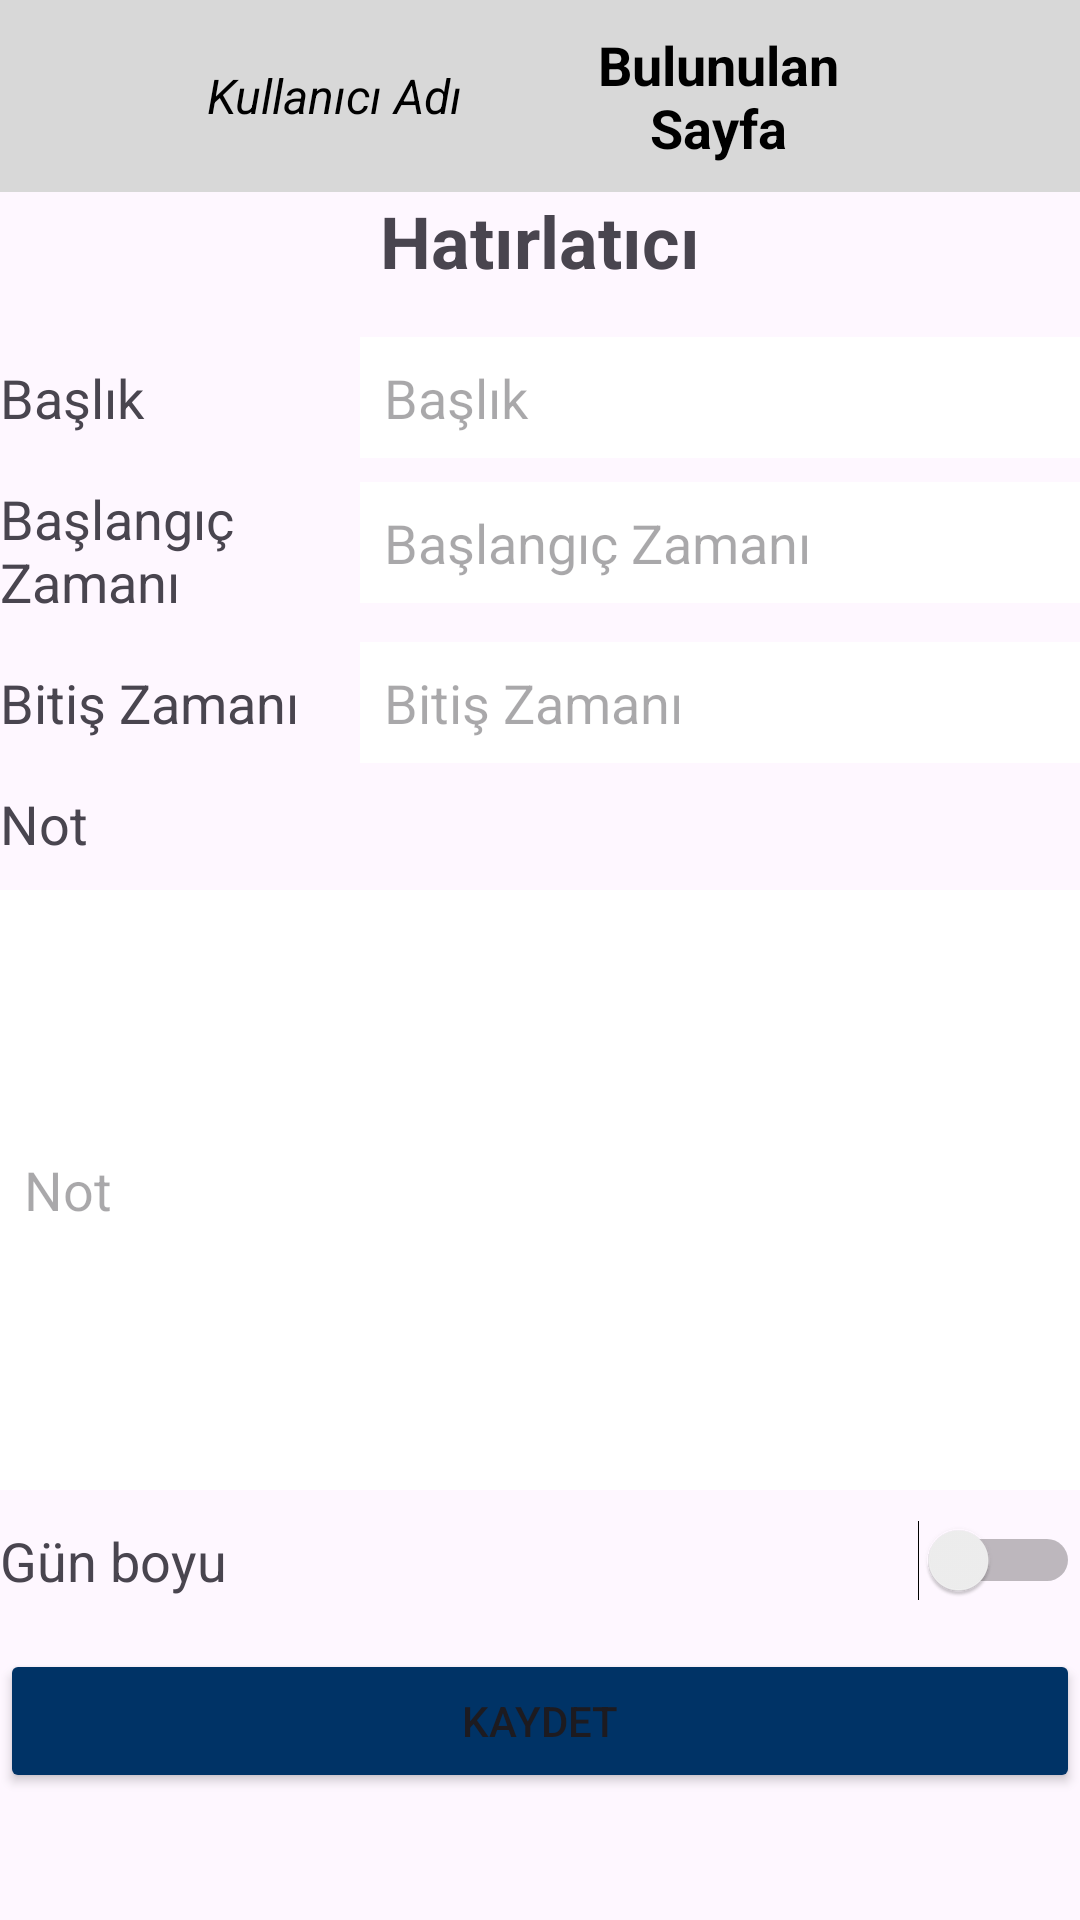

Layout XML and referenced resources for this Android screen:
<!-- AndroidManifest.xml: application theme Theme.LawyerApp -->
<!-- res/layout/activity_reminder.xml -->
<?xml version="1.0" encoding="utf-8"?>
<androidx.constraintlayout.widget.ConstraintLayout xmlns:android="http://schemas.android.com/apk/res/android"
    xmlns:app="http://schemas.android.com/apk/res-auto"
    xmlns:tools="http://schemas.android.com/tools"
    android:id="@+id/main"
    android:layout_width="match_parent"
    android:layout_height="match_parent"
    tools:context=".Reminder"
    android:fitsSystemWindows="true">
    <include
        layout="@layout/tool_bar" />

    <RelativeLayout
        xmlns:android="http://schemas.android.com/apk/res/android"
        android:layout_width="match_parent"
        android:layout_height="match_parent"
        android:paddingTop="?attr/actionBarSize"
        android:orientation="vertical">
        <LinearLayout
            android:id="@+id/ReminderScreen"
            android:layout_width="match_parent"
            android:layout_height="match_parent"
            android:orientation="vertical"
            tools:ignore="MissingConstraints">
            <TextView
                android:layout_width="wrap_content"
                android:layout_height="wrap_content"
                android:text="Hatırlatıcı"
                android:textSize="24sp"
                android:textStyle="bold"
                android:layout_gravity="center_horizontal"
                android:layout_marginBottom="16dp" />
            <LinearLayout
                android:layout_width="match_parent"
                android:layout_height="wrap_content"
                android:orientation="horizontal">

                <TextView
                    android:layout_width="0dp"
                    android:layout_height="wrap_content"
                    android:layout_weight="1"
                    android:text="Başlık"
                    android:textSize="18sp"
                    android:layout_gravity="center_vertical" />

                <EditText
                    android:layout_width="0dp"
                    android:layout_height="wrap_content"
                    android:layout_weight="2"
                    android:hint="Başlık"
                    android:inputType="text"
                    android:background="@android:color/white"
                    android:padding="8dp" />
            </LinearLayout>

            <LinearLayout
                android:layout_width="match_parent"
                android:layout_height="wrap_content"
                android:orientation="horizontal"
                android:layout_marginTop="8dp">

                <TextView
                    android:layout_width="0dp"
                    android:layout_height="wrap_content"
                    android:layout_weight="1"
                    android:text="Başlangıç Zamanı"
                    android:textSize="18sp"
                    android:layout_gravity="center_vertical" />

                <EditText
                    android:layout_width="0dp"
                    android:layout_height="wrap_content"
                    android:layout_weight="2"
                    android:hint="Başlangıç Zamanı"
                    android:inputType="date"
                    android:background="@android:color/white"
                    android:padding="8dp" />
            </LinearLayout>

            <LinearLayout
                android:layout_width="match_parent"
                android:layout_height="wrap_content"
                android:orientation="horizontal"
                android:layout_marginTop="8dp">

                <TextView
                    android:layout_width="0dp"
                    android:layout_height="wrap_content"
                    android:layout_weight="1"
                    android:text="Bitiş Zamanı"
                    android:textSize="18sp"
                    android:layout_gravity="center_vertical" />

                <EditText
                    android:layout_width="0dp"
                    android:layout_height="wrap_content"
                    android:layout_weight="2"
                    android:hint="Bitiş Zamanı"
                    android:inputType="date"
                    android:background="@android:color/white"
                    android:padding="8dp" />
            </LinearLayout>

            <LinearLayout
                android:layout_width="match_parent"
                android:layout_height="wrap_content"
                android:orientation="vertical"
                android:layout_marginTop="8dp">

                <TextView
                    android:layout_width="300dp"
                    android:layout_height="wrap_content"
                    android:layout_weight="1"
                    android:layout_marginBottom="10dp"
                    android:text="Not"
                    android:textSize="18sp"
                    android:layout_gravity="center_vertical" />

                <EditText
                    android:layout_width="380dp"
                    android:layout_height="200dp"
                    android:layout_weight="2"
                    android:hint="Not"
                    android:inputType="textMultiLine"
                    android:background="@android:color/white"
                    android:padding="8dp" />
            </LinearLayout>

            <LinearLayout
                android:layout_width="match_parent"
                android:layout_height="wrap_content"
                android:orientation="horizontal"
                android:layout_marginTop="10dp">

                <TextView
                    android:layout_width="0dp"
                    android:layout_height="wrap_content"
                    android:layout_weight="1"
                    android:text="Gün boyu"
                    android:textSize="18sp"
                    android:layout_gravity="center_vertical" />

                <Switch
                    android:layout_width="wrap_content"
                    android:layout_height="wrap_content"
                    tools:ignore="UseSwitchCompatOrMaterialXml" />
            </LinearLayout>

            <Button
                android:id="@+id/kaydetButton"
                android:layout_width="match_parent"
                android:layout_height="wrap_content"
                android:backgroundTint="@color/logText"
                android:text="Kaydet"
                android:layout_marginTop="16dp" />

        </LinearLayout>
    </RelativeLayout>

</androidx.constraintlayout.widget.ConstraintLayout>
<!-- res/layout/tool_bar.xml (included above) -->
<?xml version="1.0" encoding="utf-8"?>
<androidx.constraintlayout.widget.ConstraintLayout
    xmlns:android="http://schemas.android.com/apk/res/android"
    xmlns:tools="http://schemas.android.com/tools"
    android:layout_width="match_parent"
    android:layout_height="match_parent"
    xmlns:app="http://schemas.android.com/apk/res-auto"
    android:id="@+id/ToolBar">
    <FrameLayout
        android:id="@+id/fragment_container"
        android:layout_width="match_parent"
        android:layout_height="wrap_content"
        android:layout_marginTop="56dp"
        android:elevation="20dp"
        tools:ignore="MissingConstraints">
        <com.google.android.material.appbar.AppBarLayout
            android:id="@+id/appBarLayout"
            android:layout_width="match_parent"
            android:layout_height="?attr/actionBarSize"
            android:background="#D8D8D8"
            tools:ignore="MissingConstraints">

            <LinearLayout
                android:layout_width="match_parent"
                android:layout_height="match_parent"
                android:orientation="horizontal"
                android:paddingHorizontal="16dp"
                android:gravity="center_vertical">

                <LinearLayout
                    android:id="@+id/toolBarApp"
                    android:layout_width="0dp"
                    android:layout_height="match_parent"
                    android:layout_weight="4"
                    android:orientation="horizontal"
                    android:gravity="center_vertical">

                    <ImageView
                        android:layout_width="40dp"
                        android:layout_height="40dp"
                        android:src="@drawable/face_4_24px"
                        android:contentDescription="Profil Resmi"
                        android:layout_marginEnd="8dp" />

                    <TextView
                        android:id="@+id/ToolBarUsername"
                        android:layout_width="wrap_content"
                        android:layout_height="wrap_content"
                        android:text="Kullanıcı Adı"
                        android:textSize="16sp"
                        android:layout_marginLeft="5dp"
                        android:layout_marginRight="5dp"
                        android:textColor="@color/black"
                        android:gravity="center_vertical"
                        android:textStyle="italic"/>
                </LinearLayout>

                <TextView
                    android:id="@+id/locatedActivity"
                    android:layout_width="0dp"
                    android:layout_height="match_parent"
                    android:layout_weight="3"
                    android:text="Bulunulan Sayfa"
                    android:textSize="18sp"
                    android:layout_marginLeft="5dp"
                    android:layout_marginRight="5dp"
                    android:textStyle="bold"
                    android:gravity="center"
                    android:textColor="@color/black"/>

                <LinearLayout
                    android:id="@+id/ToolBarMenu"
                    android:layout_width="0dp"
                    android:layout_height="match_parent"
                    android:layout_weight="1"
                    android:orientation="vertical"
                    android:gravity="center">

                    <ImageView
                        android:layout_width="30dp"
                        android:layout_height="30dp"
                        android:src="@drawable/menu_c"
                        android:scaleType="fitCenter"
                        android:contentDescription="Çıkış"
                        app:tint="@color/black"/>

                </LinearLayout>
            </LinearLayout>
        </com.google.android.material.appbar.AppBarLayout>
    </FrameLayout>
</androidx.constraintlayout.widget.ConstraintLayout>
<!-- resources referenced by this layout -->
<resources>
  <color name="black">#000000</color>
  <color name="logText">#003366</color>
  <style name="Theme.LawyerApp" parent="Base.Theme.LawyerApp" />
  <style name="Base.Theme.LawyerApp" parent="Theme.Material3.DayNight.NoActionBar">
          
  
          <item name="android:statusBarColor">@android:color/transparent</item>
          <item name="android:windowTranslucentStatus">true</item>
  
      </style>
</resources>
